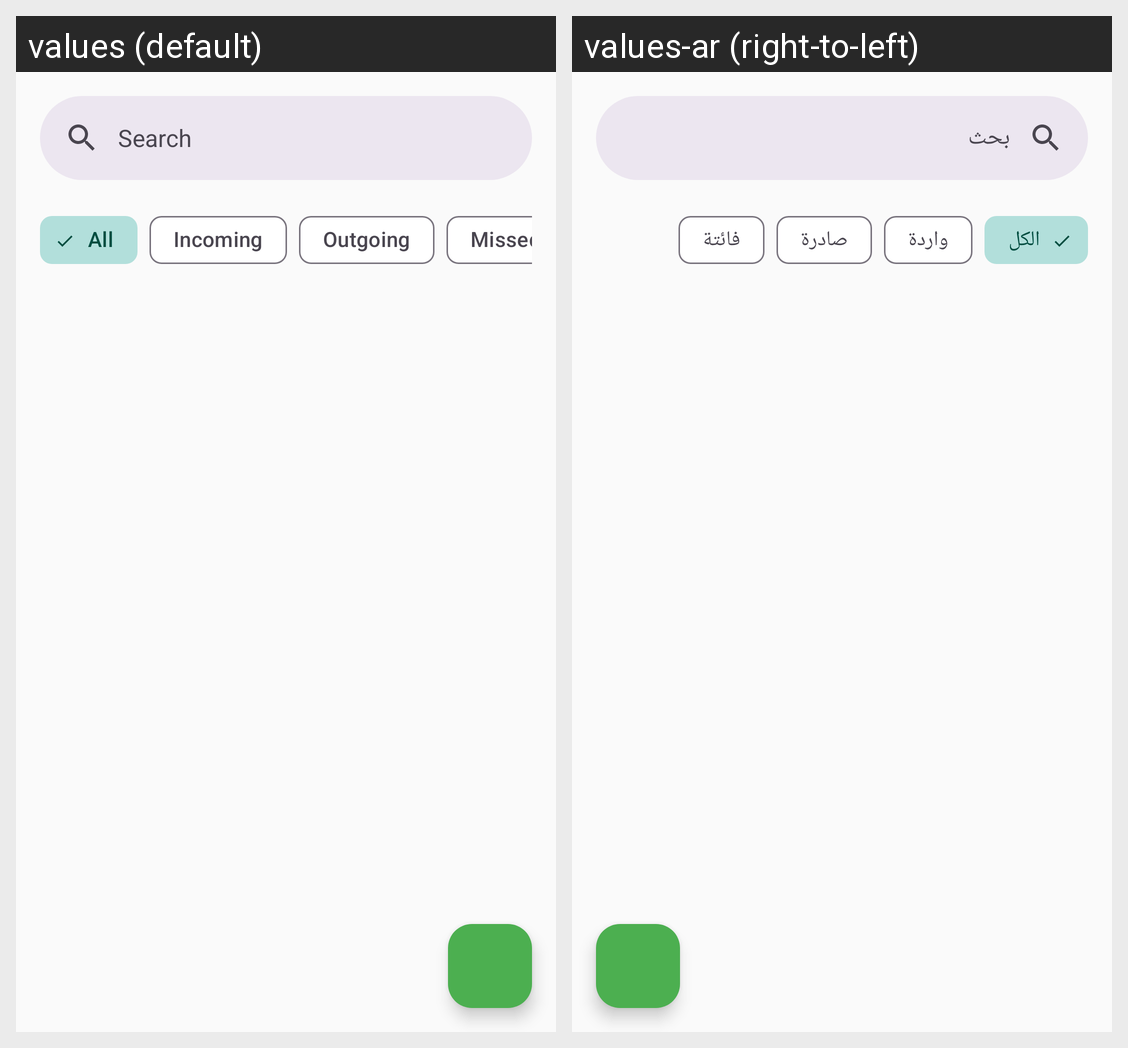

Here is an Android app screen in its default locale and in the app's own translations. Write out the translated-string differences for the strings that appear on this screen.
Android screen res/layout/fragment_sms_recovery.xml rendered under 2 locales, left to right: values (default), values-ar (right-to-left). Device: Nexus 5 (rendered at 1080×1920; each locale shown at half size, 540×960, under a caption strip naming it); theme Theme.UltimateRecoveryPro.
Strings drawn on this screen, with the default value and each locale's value (text and hints the layout hard-codes, and strings that could not be matched under every locale, appear in the picture but are not listed):

action_search
  values: Search
  values-ar: بحث

scan_result_filter_all
  values: All
  values-ar: الكل

call_type_incoming
  values: Incoming
  values-ar: واردة

call_type_outgoing
  values: Outgoing
  values-ar: صادرة

call_type_missed
  values: Missed
  values-ar: فائتة
